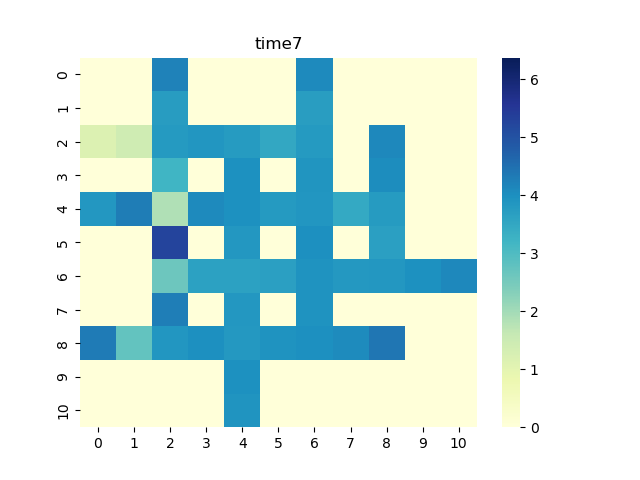

The file beside this chart, header and first rows:
0, 1, 2, 3, 4, 5, 6, 7, 8, 9, 10
0.0, 0.0, 4.209, 0.0, 0.0, 0.0, 4.084, 0.0, 0.0, 0.0, 0.0
0.0, 0.0, 3.735, 0.0, 0.0, 0.0, 3.718, 0.0, 0.0, 0.0, 0.0
1.168, 1.423, 3.799, 3.879, 3.765, 3.492, 3.8, 0.0, 4.124, 0.0, 0.0
0.0, 0.0, 3.198, 0.0, 3.964, 0.0, 3.897, 0.0, 4.031, 0.0, 0.0
3.853, 4.291, 1.863, 4.081, 3.976, 3.807, 3.858, 3.472, 3.763, 0.0, 0.0
0.0, 0.0, 5.271, 0.0, 3.852, 0.0, 4.003, 0.0, 3.671, 0.0, 0.0
0.0, 0.0, 2.62, 3.636, 3.652, 3.667, 3.932, 3.831, 3.835, 3.971, 4.125
0.0, 0.0, 4.279, 0.0, 3.844, 0.0, 3.935, 0.0, 0.0, 0.0, 0.0
4.328, 2.744, 3.878, 3.986, 3.825, 3.937, 3.989, 4.075, 4.383, 0.0, 0.0
0.0, 0.0, 0.0, 0.0, 3.972, 0.0, 0.0, 0.0, 0.0, 0.0, 0.0
0.0, 0.0, 0.0, 0.0, 3.922, 0.0, 0.0, 0.0, 0.0, 0.0, 0.0
